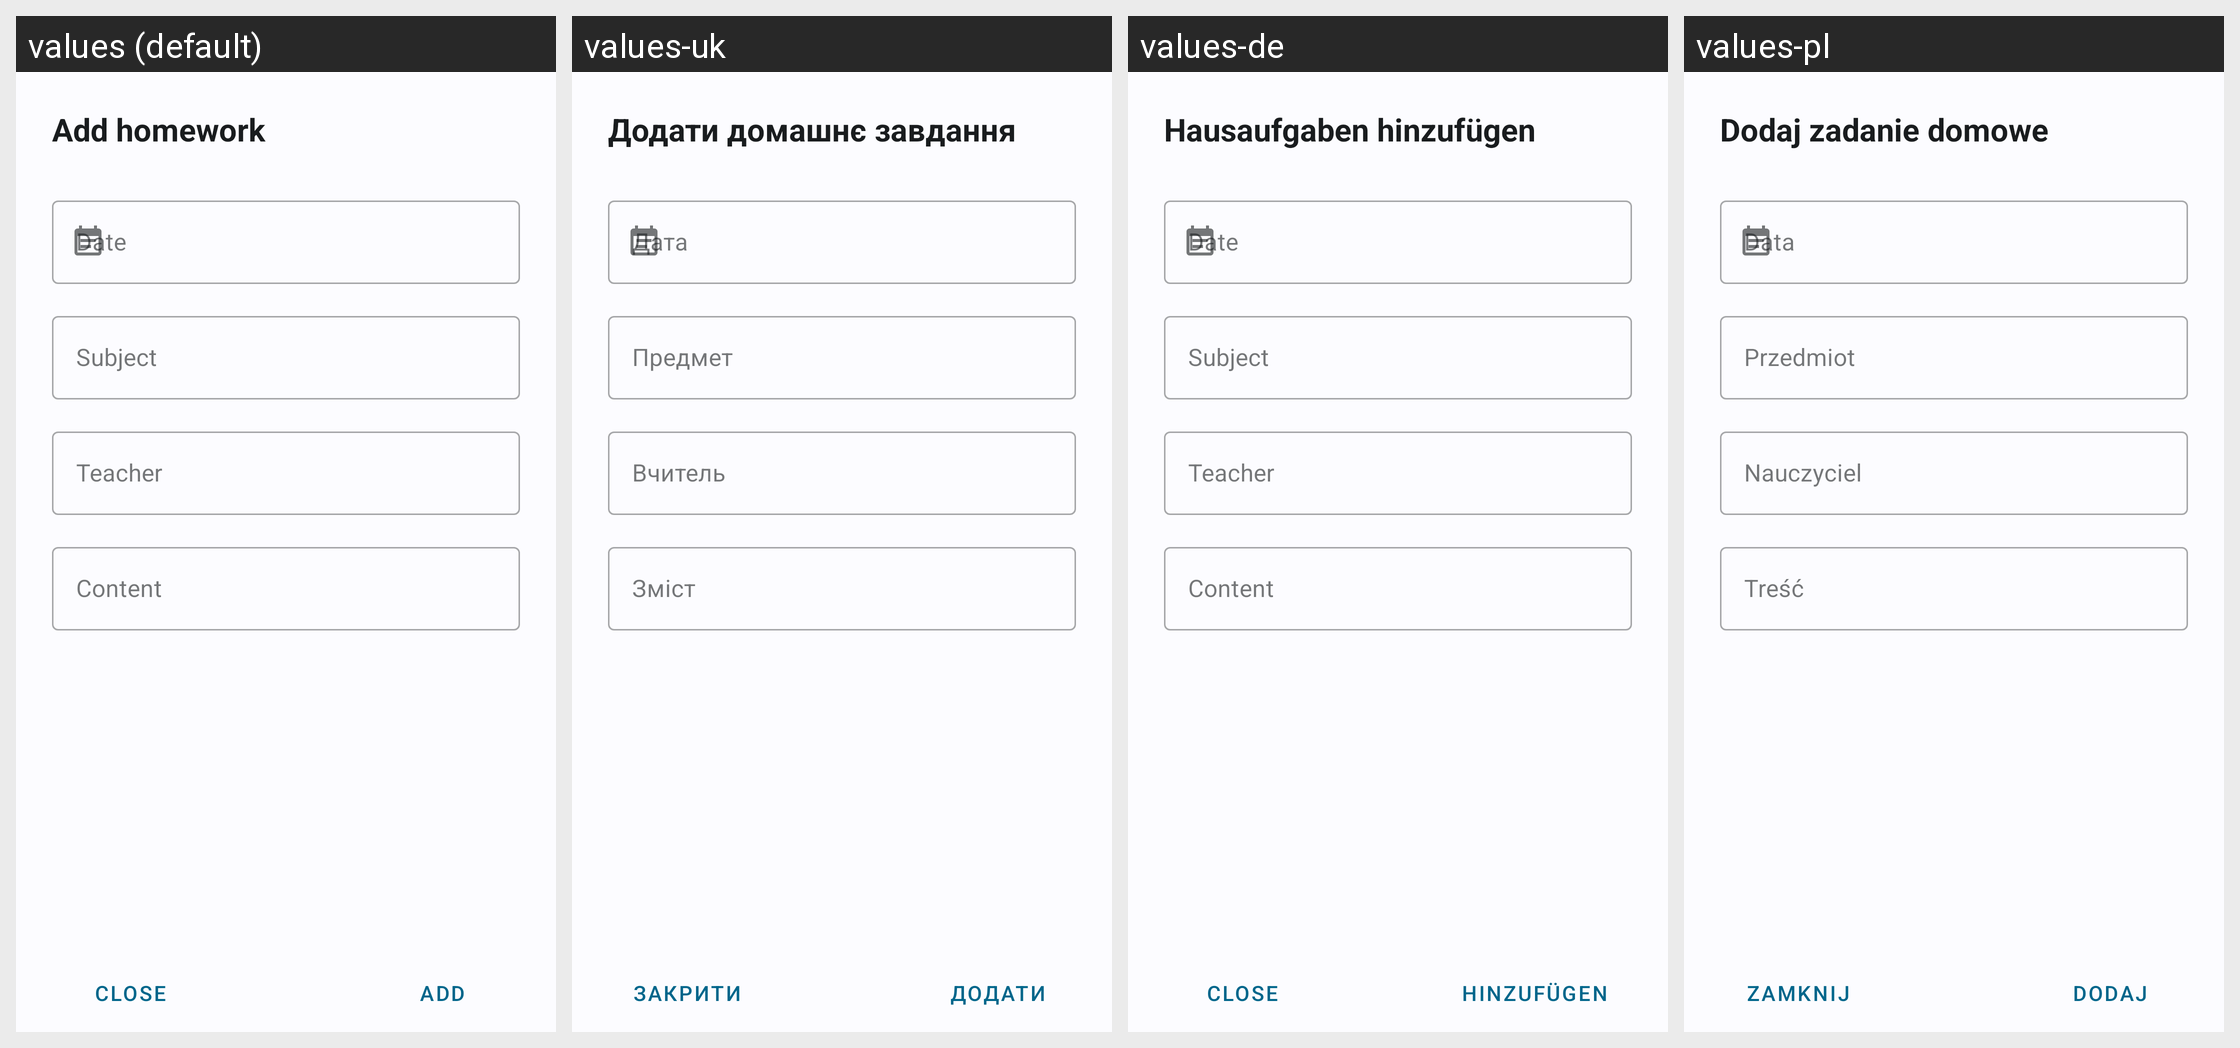

The Android screen above is rendered under several locales of the same app. Produce the string resources it draws, with the default and per-locale values.
Android screen res/layout/dialog_homework_add.xml rendered under 4 locales, left to right: values (default), values-uk, values-de, values-pl. Device: Nexus 5 (rendered at 1080×1920; each locale shown at half size, 540×960, under a caption strip naming it); theme WulkanowyTheme.
Other locales in the repository, not shown: values-cs, values-cs-rCZ, values-da-rDK, values-es-rES, values-it-rIT, values-lt, values-lt-rLT, values-lv-rLV, values-ru, values-ru-rRU, values-sk, values-sk-rSK.
Strings drawn on this screen, with the default value and each locale's value (text and hints the layout hard-codes, and strings that could not be matched under every locale, appear in the picture but are not listed):

homework_add
  values: Add homework
  values-uk: Додати домашнє завдання
  values-de: Hausaufgaben hinzufügen
  values-pl: Dodaj zadanie domowe

all_add
  values: Add
  values-uk: Додати
  values-de: Hinzufügen
  values-pl: Dodaj
